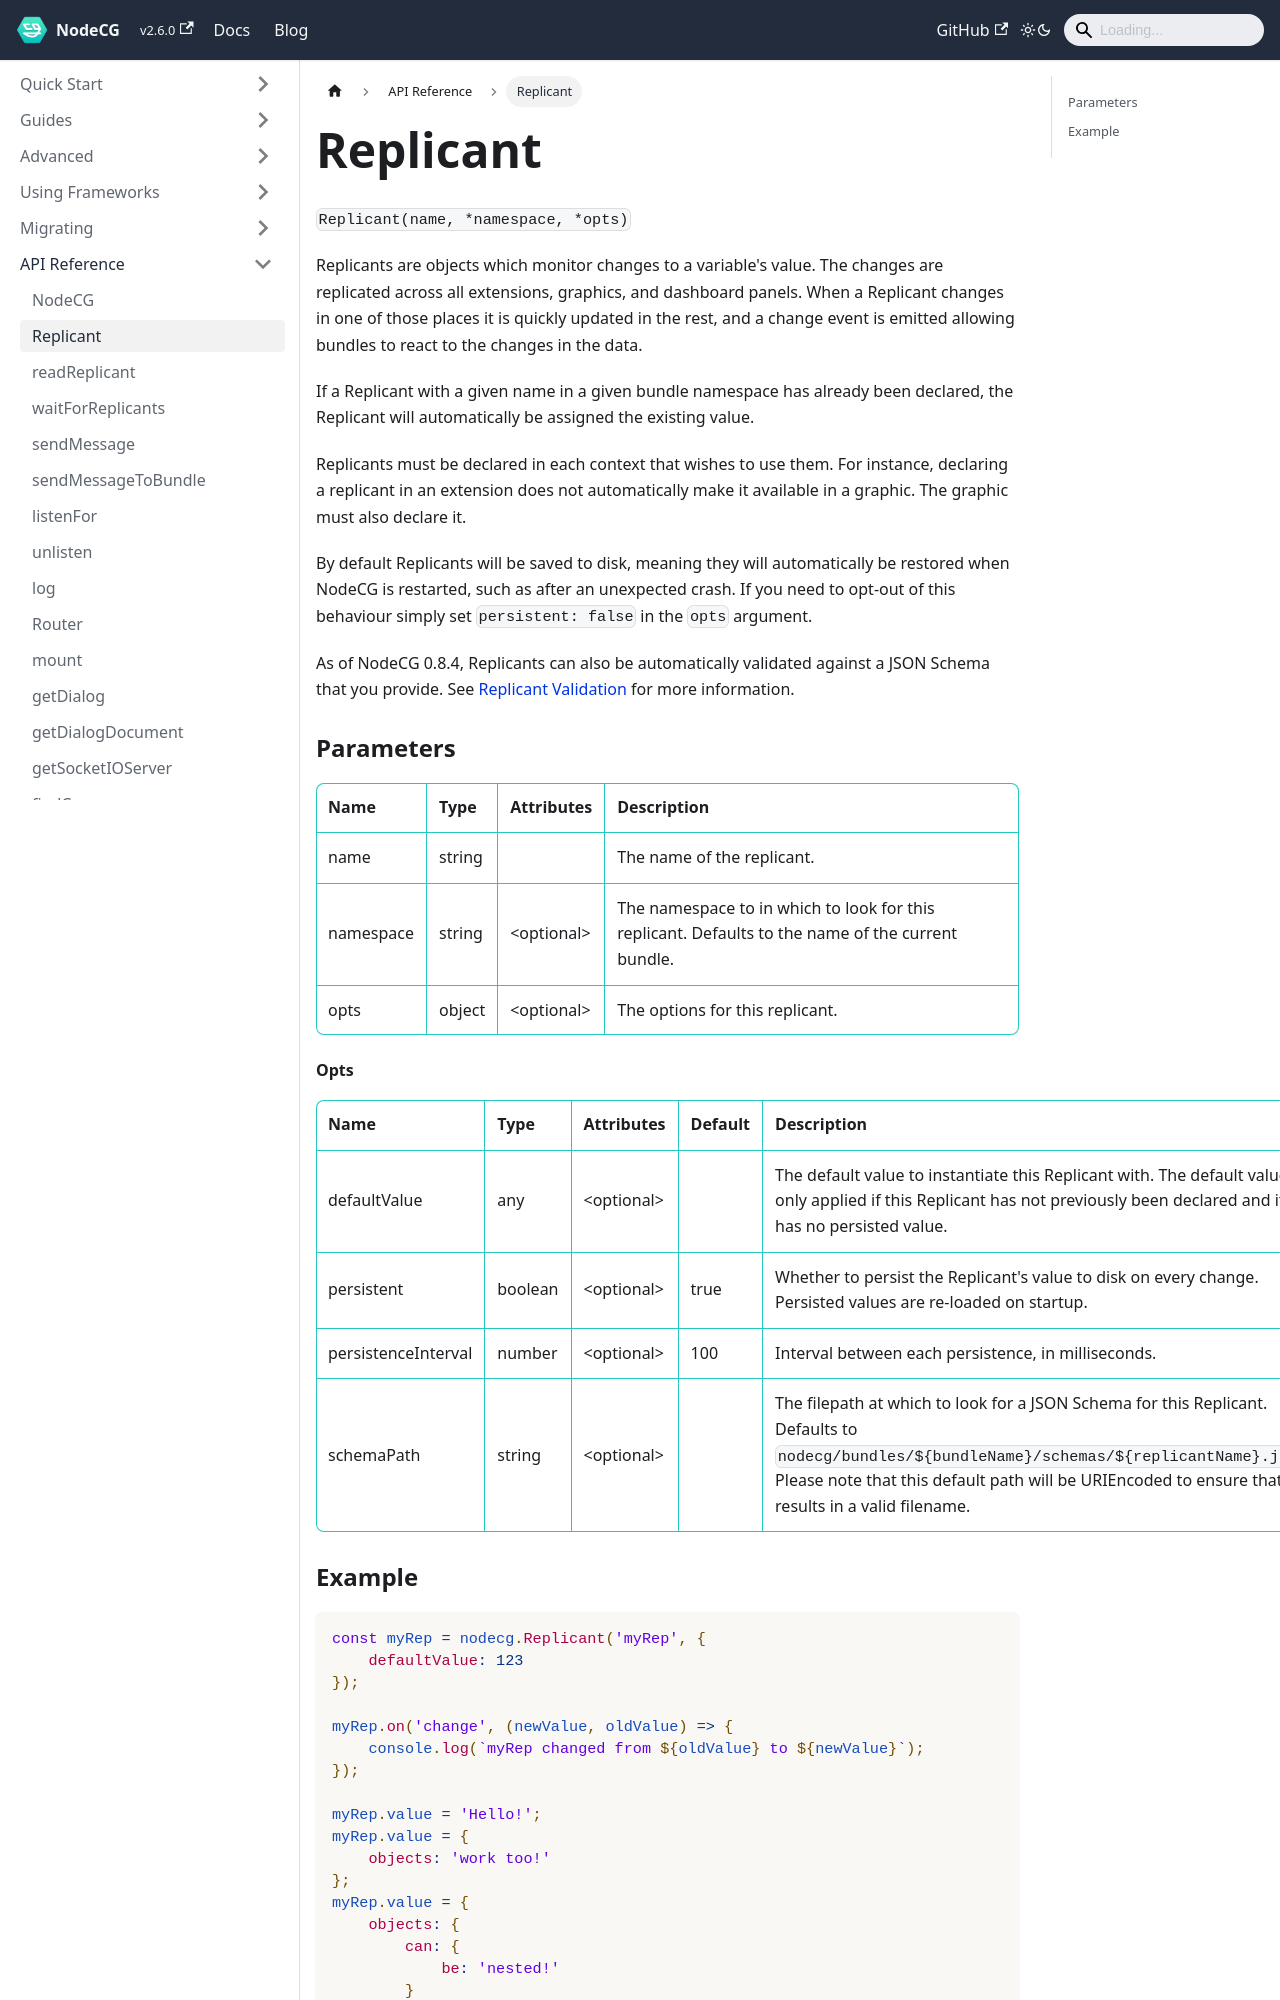

repository: nodecg/docs · page: docs/classes/replicant/index.html · generator: docusaurus

---
id: replicant
title: Replicant
sidebar_label: Replicant
---

`Replicant(name, *namespace, *opts)`

Replicants are objects which monitor changes to a variable's value. The changes are replicated across all extensions, graphics, and dashboard panels. When a Replicant changes in one of those places it is quickly updated in the rest, and a change event is emitted allowing bundles to react to the changes in the data.

If a Replicant with a given name in a given bundle namespace has already been declared, the Replicant will automatically be assigned the existing value.

Replicants must be declared in each context that wishes to use them. For instance, declaring a replicant in an extension does not automatically make it available in a graphic. The graphic must also declare it.

By default Replicants will be saved to disk, meaning they will automatically be restored when NodeCG is restarted, such as after an unexpected crash. If you need to opt-out of this behaviour simply set `persistent: false` in the `opts` argument.

As of NodeCG 0.8.4, Replicants can also be automatically validated against a JSON Schema that you provide. See [Replicant Validation](../replicant-schemas.md) for more information.

### Parameters {#parameters}

| Name      | Type   | Attributes    | Description                                                                                       |
| --------- | ------ | ------------- | ------------------------------------------------------------------------------------------------- |
| name      | string |               | The name of the replicant.                                                                        |
| namespace | string | &lt;optional> | The namespace to in which to look for this replicant. Defaults to the name of the current bundle. |
| opts      | object | &lt;optional> | The options for this replicant.                                                                   |
